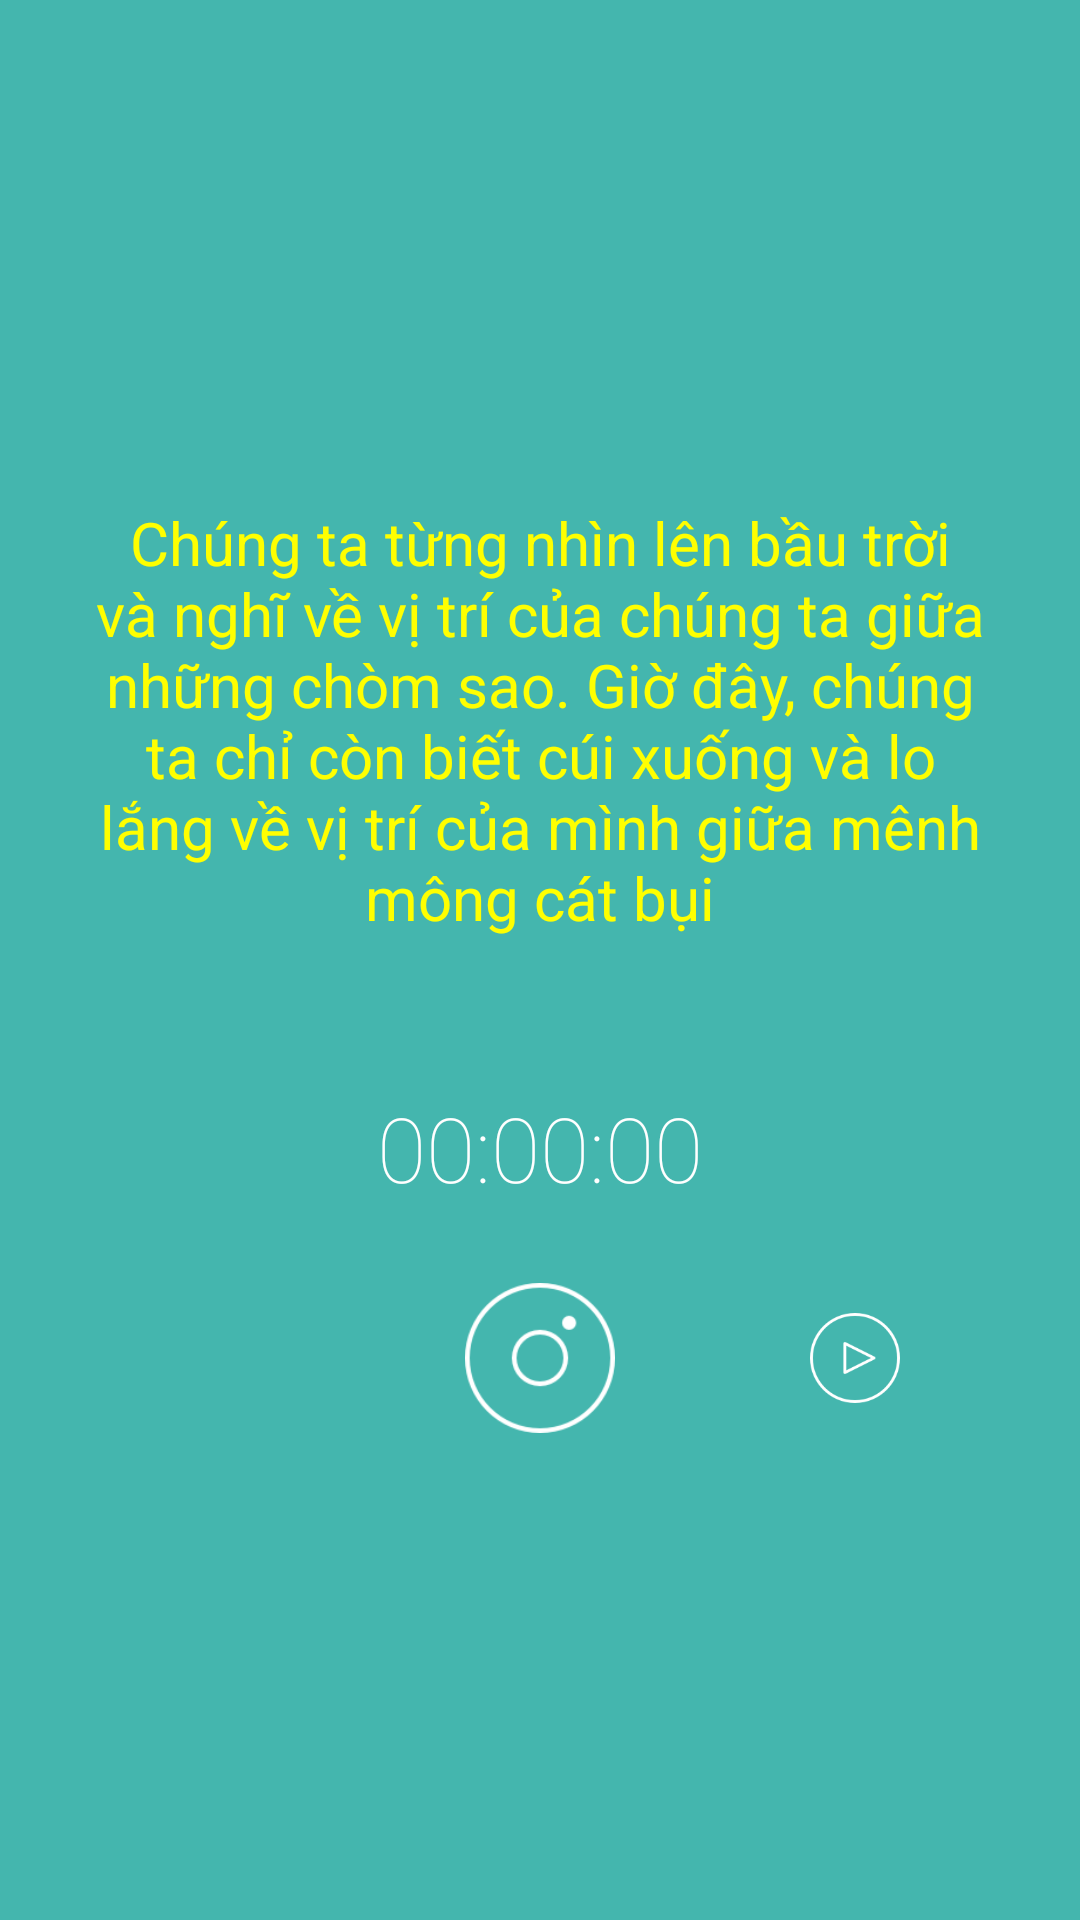

This screen was rendered from an Android layout file. Write that file and the resources it references.
<!-- AndroidManifest.xml: application theme AppTheme.Dark -->
<!-- res/layout/aar_activity_audio_recorder.xml -->
<?xml version="1.0" encoding="utf-8"?>
<RelativeLayout xmlns:android="http://schemas.android.com/apk/res/android"
    xmlns:app="http://schemas.android.com/apk/res-auto"
    android:id="@+id/content"
    android:layout_width="match_parent"
    android:layout_height="match_parent"
    android:orientation="vertical"
    android:gravity="center">
    <TextView
        android:id="@+id/tvSub"
        android:layout_width="match_parent"
        android:layout_height="wrap_content"
        android:layout_above="@+id/menuControl"
        android:layout_alignParentLeft="true"
        android:layout_alignParentStart="true"
        android:layout_centerVertical="true"
        android:layout_marginBottom="60dp"
        android:padding="30dp"
        android:gravity="center"
        android:text="Chúng ta từng nhìn lên bầu trời và nghĩ về vị trí của chúng ta giữa những chòm sao. Giờ đây, chúng ta chỉ còn biết cúi xuống và lo lắng về vị trí của mình giữa mênh mông cát bụi"
        android:textColor="#FFFF00"
        android:textSize="20sp" />
    <LinearLayout
        android:id="@+id/timerId"
        android:layout_above="@+id/menuControl"
        android:layout_width="wrap_content"
        android:layout_height="wrap_content"
        android:layout_centerHorizontal="true"
        android:layout_marginTop="50dp"
        android:orientation="vertical">

        <TextView
            android:id="@+id/status"
            android:layout_width="wrap_content"
            android:layout_height="wrap_content"
            android:layout_marginBottom="-10dp"
            android:textSize="20sp"
            android:textColor="@android:color/white"
            android:fontFamily="sans-serif-light"
            android:visibility="invisible"/>

        <TextView
            android:id="@+id/timer"
            android:layout_width="wrap_content"
            android:layout_height="wrap_content"
            android:textSize="30sp"
            android:textColor="@android:color/white"
            android:fontFamily="sans-serif-thin"
            android:text="00:00:00"/>

    </LinearLayout>

    <RelativeLayout
        android:id="@+id/menuControl"
        android:layout_width="match_parent"
        android:layout_height="@dimen/aar_footer_height"
        android:layout_alignParentBottom="true">

        <ImageButton
            android:id="@+id/restart"
            android:layout_width="80dp"
            android:layout_height="80dp"
            android:layout_centerVertical="true"
            android:layout_toStartOf="@+id/record"
            android:layout_toLeftOf="@+id/record"
            android:layout_marginTop="50dp"
            android:padding="10dp"
            android:scaleType="fitCenter"
            android:src="@drawable/aar_ic_restart"
            android:onClick="restartRecording"
            android:visibility="invisible"
            style="@style/Widget.AppCompat.Button.Borderless"/>

        <ImageButton
            android:id="@+id/record"
            android:layout_width="100dp"
            android:layout_height="100dp"
            android:layout_centerInParent="true"
            android:layout_marginTop="50dp"
            android:layout_margin="15dp"
            android:padding="10dp"
            android:scaleType="fitCenter"
            android:src="@drawable/aar_ic_rec"
            android:onClick="toggleRecording"
            style="@style/Widget.AppCompat.Button.Borderless"/>

        <ImageButton
            android:id="@+id/play"
            android:layout_width="80dp"
            android:layout_height="80dp"
            android:layout_centerVertical="true"
            android:layout_toEndOf="@+id/record"
            android:layout_toRightOf="@+id/record"
            android:layout_marginTop="50dp"
            android:padding="10dp"
            android:scaleType="fitCenter"
            android:src="@drawable/aar_ic_play"
            android:onClick="togglePost"
            style="@style/Widget.AppCompat.Button.Borderless"/>

    </RelativeLayout>

</RelativeLayout>
<!-- resources referenced by this layout -->
<resources>
  <dimen name="aar_footer_height">100dp</dimen>
  <!-- drawable aar_ic_play: png bitmap (drawable, 1839 bytes) -->
  <!-- drawable aar_ic_rec: png bitmap (drawable, 2184 bytes) -->
  <!-- drawable aar_ic_restart: png bitmap (drawable, 2776 bytes) -->
  <style name="AppTheme.Dark" parent="Theme.AppCompat.NoActionBar">
          <item name="colorPrimary">@color/primary</item>
          <item name="colorPrimaryDark">@color/primary_dark</item>
          <item name="colorAccent">@color/accent</item>
  
          <item name="android:windowBackground">@color/primary</item>
  
          <item name="colorControlNormal">@color/iron</item>
          <item name="colorControlActivated">@color/white</item>
          <item name="colorControlHighlight">@color/white</item>
          <item name="android:textColorHint">@color/iron</item>
  
          <item name="colorButtonNormal">@color/primary_darker</item>
          <item name="android:colorButtonNormal">@color/primary_darker</item>
      </style>
  <color name="primary">#44B6AE</color>
  <color name="primary_dark">#44B6AE</color>
  <color name="accent">#FFFFFF</color>
  <color name="iron">#CCCCCC</color>
  <color name="white">#FFFFFF</color>
  <color name="primary_darker">#CC1D1D</color>
</resources>
